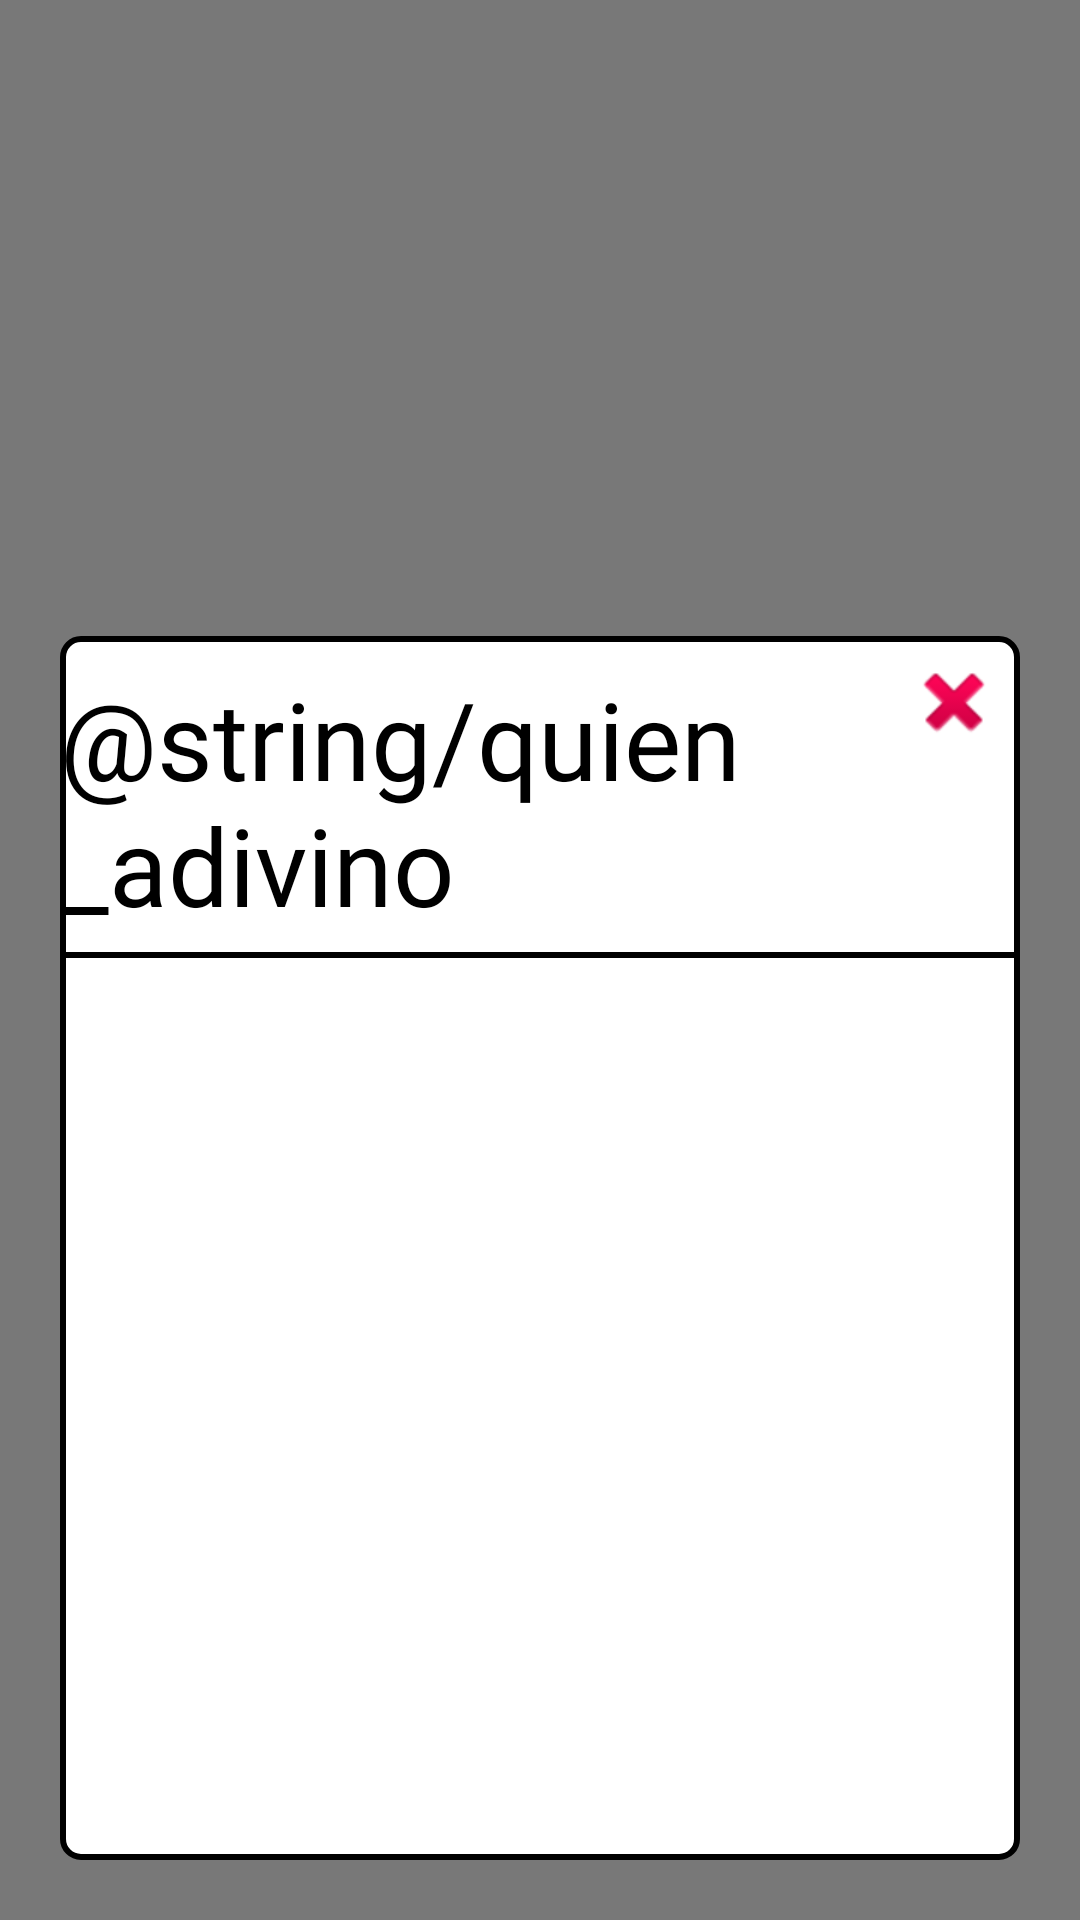

Android layout source for this screen:
<!-- AndroidManifest.xml: application theme Theme.DisneySong -->
<!-- res/layout/modal_point.xml -->
<?xml version="1.0" encoding="utf-8"?>
<androidx.constraintlayout.widget.ConstraintLayout xmlns:android="http://schemas.android.com/apk/res/android"
    xmlns:tools="http://schemas.android.com/tools"
    android:layout_width="match_parent"
    xmlns:app="http://schemas.android.com/apk/res-auto"
    android:background="#87000000"
    android:layout_height="match_parent">

    <androidx.constraintlayout.widget.Guideline
        android:id="@+id/gl_hori_0.3"
        android:layout_width="match_parent"
        android:layout_height="match_parent"
        android:orientation="horizontal"
        app:layout_constraintGuide_percent="0.3"/>

    <androidx.constraintlayout.widget.ConstraintLayout
        android:layout_width="match_parent"
        android:layout_height="0dp"
        android:layout_margin="20dp"
        android:background="@drawable/radius_white"
        app:layout_constraintBottom_toBottomOf="parent"
        app:layout_constraintEnd_toEndOf="parent"
        app:layout_constraintStart_toStartOf="parent"
        app:layout_constraintTop_toTopOf="@+id/gl_hori_0.3">

        <TextView
            android:id="@+id/textView"
            android:layout_width="wrap_content"
            android:layout_height="wrap_content"
            android:layout_margin="10dp"
            android:fontFamily="@font/stylish"
            android:text="@string/quien_adivino"
            android:textColor="@color/black"
            android:textSize="36sp"
            app:layout_constraintEnd_toEndOf="parent"
            app:layout_constraintStart_toStartOf="parent"
            app:layout_constraintTop_toTopOf="parent" />

        <View
            android:layout_width="match_parent"
            android:layout_height="2dp"
            android:background="@color/black"
            android:layout_marginTop="5dp"
            app:layout_constraintTop_toBottomOf="@+id/textView" />

        <androidx.recyclerview.widget.RecyclerView
            android:id="@+id/rv_competitors"
            android:layout_width="0dp"
            android:layout_height="0dp"
            android:layout_margin="20dp"
            app:layoutManager="androidx.recyclerview.widget.LinearLayoutManager"
            app:layout_constraintBottom_toBottomOf="parent"
            app:layout_constraintEnd_toEndOf="parent"
            tools:listitem="@layout/item_competitor"
            app:layout_constraintStart_toStartOf="parent"
            app:layout_constraintTop_toBottomOf="@+id/textView" />

        <ImageView
            android:id="@+id/close"
            android:layout_width="40dp"
            android:layout_height="40dp"
            android:padding="4dp"
            app:layout_constraintEnd_toEndOf="parent"
            android:layout_margin="2dp"
            android:src="@android:drawable/ic_delete"
            app:layout_constraintTop_toTopOf="parent" />


    </androidx.constraintlayout.widget.ConstraintLayout>
</androidx.constraintlayout.widget.ConstraintLayout>
<!-- res/layout/item_competitor.xml (included above) -->
<?xml version="1.0" encoding="utf-8"?>
<androidx.constraintlayout.widget.ConstraintLayout xmlns:android="http://schemas.android.com/apk/res/android"
    xmlns:app="http://schemas.android.com/apk/res-auto"
    xmlns:tools="http://schemas.android.com/tools"
    android:layout_width="match_parent"
    android:padding="15dp"
    android:layout_height="wrap_content">

    <androidx.appcompat.widget.AppCompatButton
        android:id="@+id/competitor_name"
        android:layout_width="0dp"
        android:layout_height="40dp"
        app:layout_constraintBottom_toBottomOf="parent"
        app:layout_constraintEnd_toEndOf="parent"
        android:layout_marginStart="50dp"
        android:layout_marginEnd="50dp"
        android:background="@drawable/button_competitor_selected"
        app:layout_constraintStart_toStartOf="parent"
        android:textColor="@color/white"
        android:textSize="15sp"
        app:layout_constraintTop_toTopOf="parent" />

</androidx.constraintlayout.widget.ConstraintLayout>
<!-- resources referenced by this layout -->
<resources>
  <color name="black">#FF000000</color>
  <color name="white">#FFFFFFFF</color>
  <!-- drawable button_competitor_selected (drawable) -->
  <?xml version="1.0" encoding="utf-8"?>
  <shape xmlns:android="http://schemas.android.com/apk/res/android">
      <solid android:color="#7D8BF3"/>
      <stroke android:color="@color/black" android:width="2dp"/>
      <corners android:radius="16sp"/>
  </shape>
  <!-- drawable radius_white (drawable) -->
  <?xml version="1.0" encoding="utf-8"?>
  <shape xmlns:android="http://schemas.android.com/apk/res/android">
  
      <corners android:radius="6dp"/>
      <solid android:color="@color/white"/>
      <stroke android:color="@color/black" android:width="2dp"/>
  </shape>
  <style name="Theme.DisneySong" parent="Theme.MaterialComponents.DayNight.DarkActionBar">
          
          <item name="colorPrimary">@color/purple_500</item>
          <item name="colorPrimaryVariant">@color/purple_700</item>
          <item name="colorOnPrimary">@color/white</item>
          
          <item name="colorSecondary">@color/teal_200</item>
          <item name="colorSecondaryVariant">@color/teal_700</item>
          <item name="colorOnSecondary">@color/black</item>
          
          <item name="android:statusBarColor" tools:targetApi="l">?attr/colorPrimaryVariant</item>
          
      </style>
  <color name="purple_500">#FF6200EE</color>
  <color name="purple_700">#FF3700B3</color>
  <color name="teal_200">#FF03DAC5</color>
  <color name="teal_700">#FF018786</color>
</resources>
